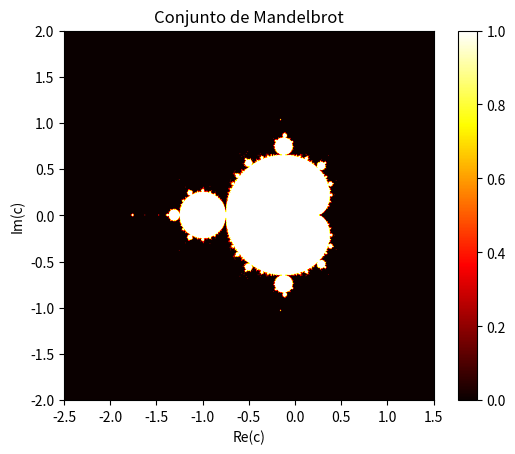

Recreate this plot in Python.
import numpy as np
import matplotlib.pyplot as plt


def imshow_conjuntomandelbrot(V, res, K):
    x = np.linspace(V[0], V[1], res)
    y = np.linspace(V[2], V[3], res)
    X, Y = np.meshgrid(x, y)
    puntos = X + 1j * Y
    x = np.zeros_like(puntos)
    puntos_del_conjunto = np.ones_like(puntos, dtype=bool)
    
    for k in range(K):
        x[puntos_del_conjunto] = x[puntos_del_conjunto]**2 + puntos[puntos_del_conjunto]
        puntos_del_conjunto[np.abs(x) > 2] = False

    plt.imshow(puntos_del_conjunto, extent=(V[0], V[1], V[2], V[3]), origin='lower', cmap='hot')
    plt.title('Conjunto de Mandelbrot')
    plt.xlabel('Re(c)')
    plt.ylabel('Im(c)')
    plt.colorbar()
    plt.show()

V = [-2.5, 1.5, -2, 2]
imshow_conjuntomandelbrot(V, res=1000, K=100)